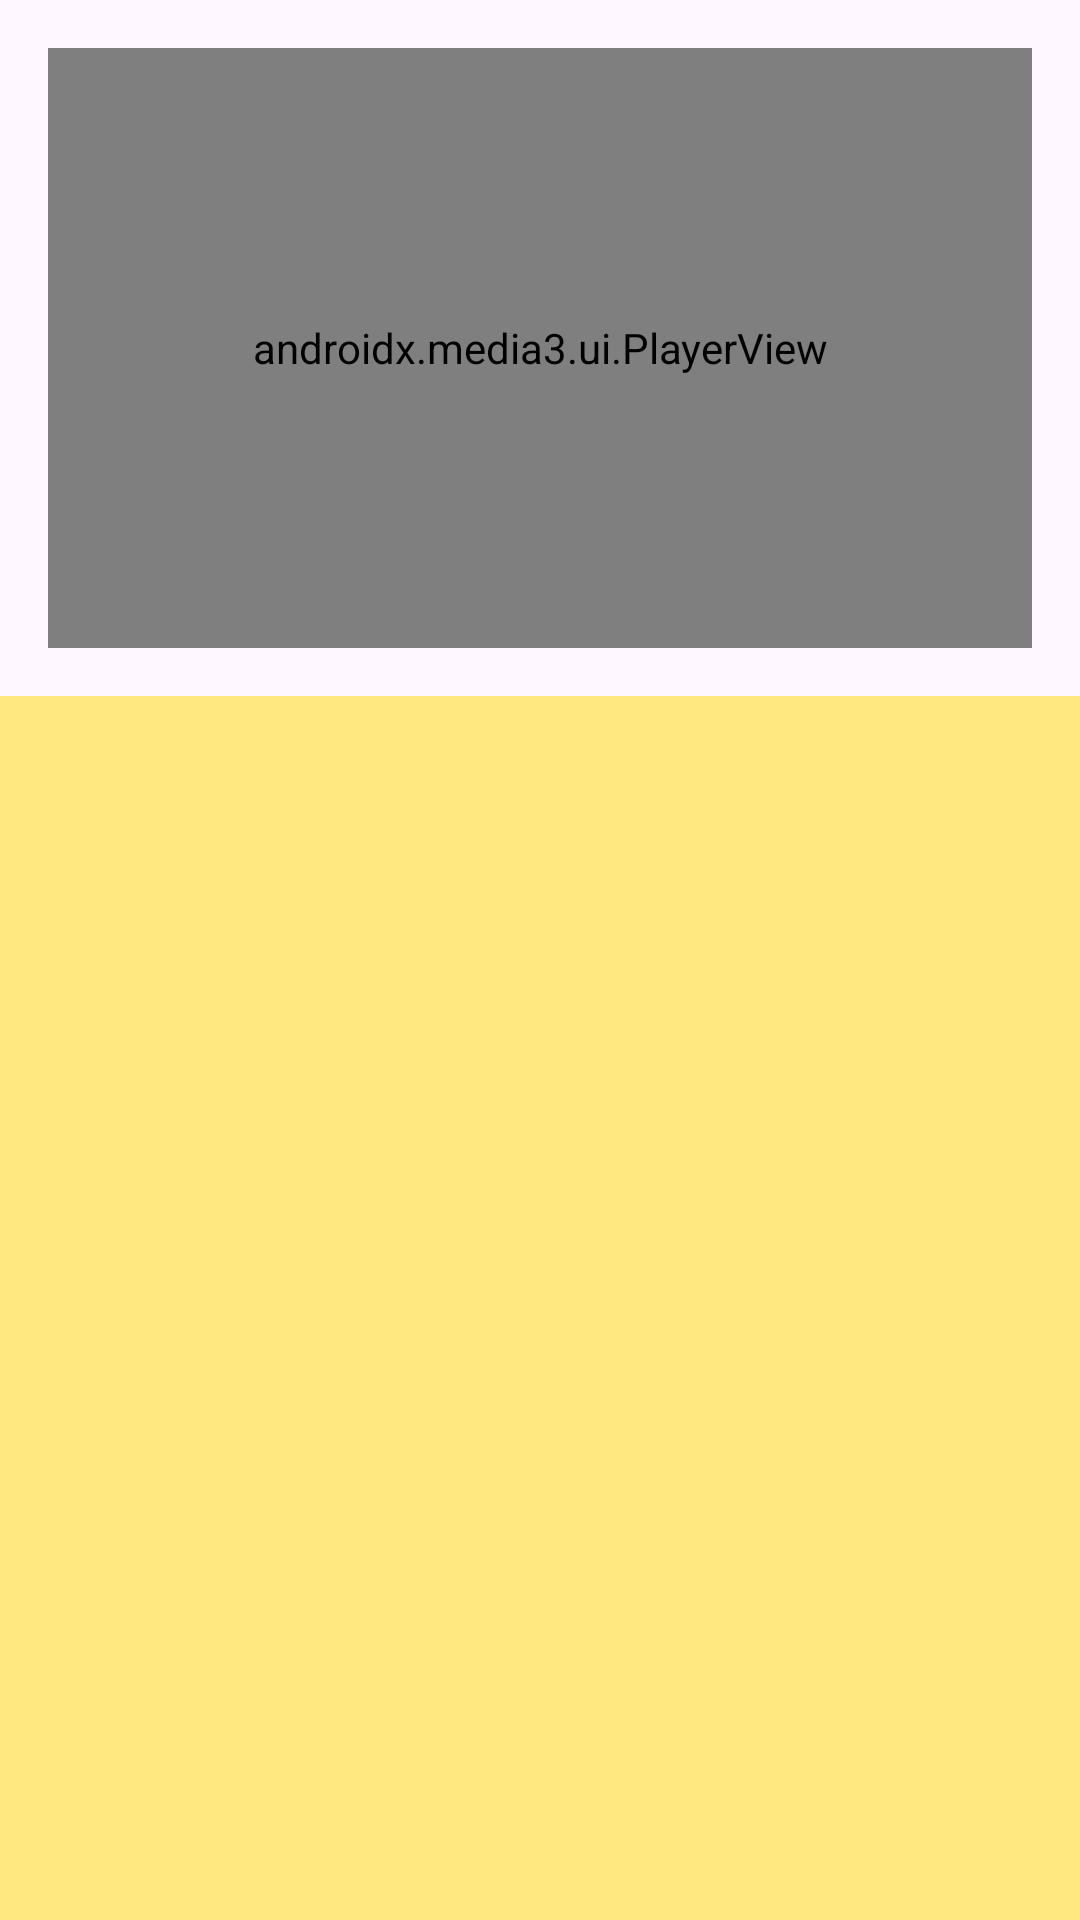

Write the Android layout XML for this screen, with the resource values it uses.
<!-- AndroidManifest.xml: application theme Theme.Integrador -->
<!-- res/layout/activity_main.xml -->
<?xml version="1.0" encoding="utf-8"?>
<RelativeLayout xmlns:android="http://schemas.android.com/apk/res/android"
    xmlns:app="http://schemas.android.com/apk/res-auto"
    xmlns:tools="http://schemas.android.com/tools"
    android:id="@+id/main"
    android:layout_width="match_parent"
    android:layout_height="match_parent"
    tools:context=".ui.home.MainActivity">

    <FrameLayout
        android:id="@+id/player_container"
        android:layout_width="match_parent"
        android:layout_height="200dp"
        android:layout_margin="16dp">
        <androidx.media3.ui.PlayerView
            android:id="@+id/player_view"
            android:layout_width="match_parent"
            android:layout_height="match_parent"
            android:background="@color/black"
            android:fitsSystemWindows="true"
            app:use_controller="false"/>
    </FrameLayout>

    <ScrollView
        android:id="@+id/scroll_view"
        android:background="@color/amarillo"
        android:layout_width="match_parent"
        android:layout_height="match_parent"
        android:layout_below="@id/player_container"
        android:padding="16dp"
        android:contentDescription="canalesdetv">

        <androidx.cardview.widget.CardView
            android:id="@+id/card_view"
            android:layout_width="match_parent"
            android:layout_height="wrap_content"
            android:layout_margin="8dp">

            <LinearLayout
                android:id="@+id/logo_container"
                android:layout_width="match_parent"
                android:layout_height="wrap_content"
                android:orientation="vertical">
                
            </LinearLayout>

        </androidx.cardview.widget.CardView>

    </ScrollView>

</RelativeLayout>
<!-- resources referenced by this layout -->
<resources>
  <color name="amarillo">#FFE880</color>
  <color name="black">#FF000000</color>
  <style name="Theme.Integrador" parent="Base.Theme.Integrador">
  
          <item name="android:textColor">@color/black</item>
  
      </style>
  <style name="Base.Theme.Integrador" parent="Theme.Material3.DayNight.NoActionBar">
          
          
          <item name="windowActionBar">false</item>
          <item name="windowNoTitle">true</item>
      </style>
</resources>
